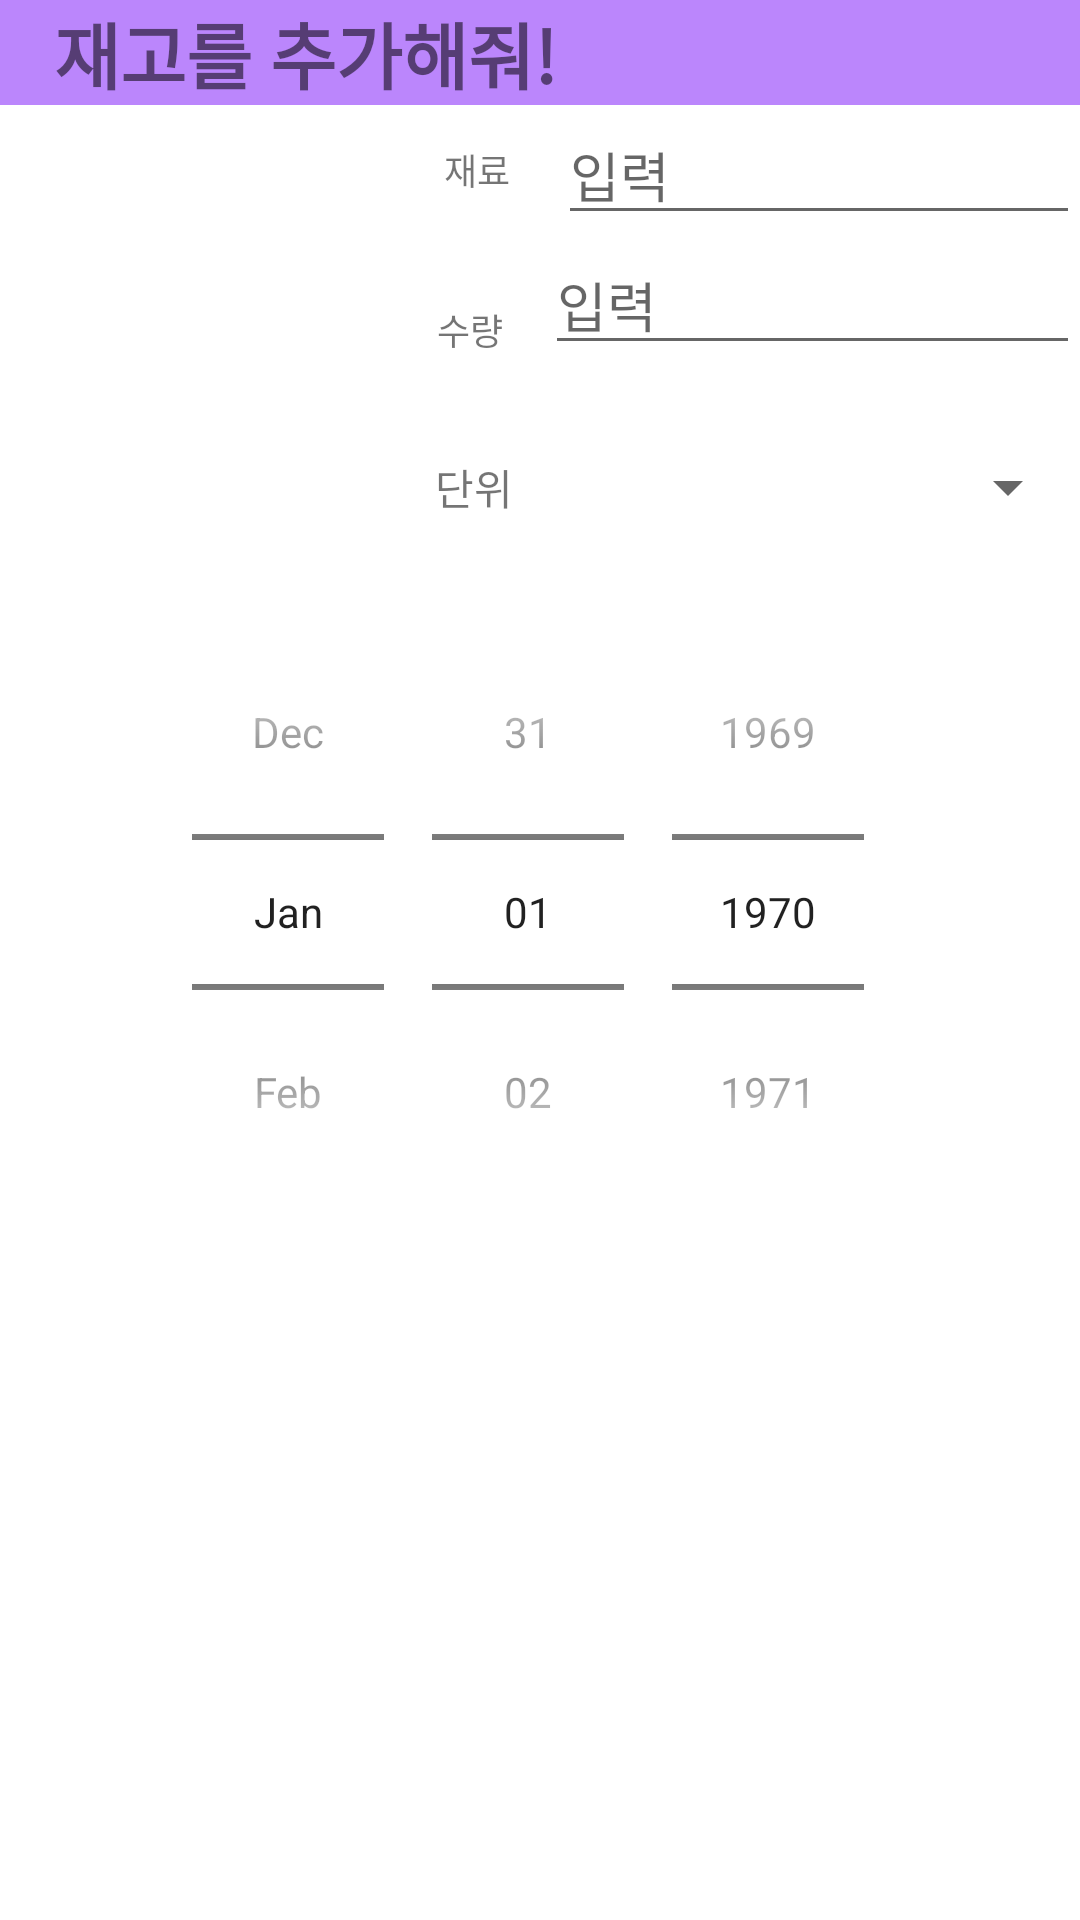

Produce the Android XML layout that renders to this screen, including the resource entries it uses.
<!-- AndroidManifest.xml: application theme Theme.NengZangGo2 -->
<!-- res/layout/stock_dialog.xml -->
<?xml version="1.0" encoding="utf-8"?>
<LinearLayout xmlns:android="http://schemas.android.com/apk/res/android"
    xmlns:app="http://schemas.android.com/apk/res-auto"
    android:layout_width="match_parent"
    android:layout_height="match_parent"
    android:orientation="vertical">

    <TextView
        android:id="@+id/textView2"
        android:layout_width="match_parent"
        android:layout_height="wrap_content"
        android:background="@color/purple_200"
        android:text="   재고를 추가해줘!"
        android:textSize="24sp"
        android:textStyle="bold" />

    <LinearLayout
        android:layout_width="match_parent"
        android:layout_height="163dp"
        android:orientation="horizontal">

        <ImageView
            android:id="@+id/imageCute"
            android:layout_width="132dp"
            android:layout_height="136dp"
            app:srcCompat="@drawable/cute" />

        <LinearLayout
            android:layout_width="match_parent"
            android:layout_height="wrap_content"
            android:orientation="vertical">

            <LinearLayout
                android:layout_width="match_parent"
                android:layout_height="match_parent"
                android:orientation="horizontal">

                <TextView
                    android:id="@+id/textView5"
                    android:layout_width="90dp"
                    android:layout_height="match_parent"
                    android:layout_weight="1"
                    android:gravity="center"
                    android:text="재료"
                    android:textSize="12sp" />

                <EditText
                    android:id="@+id/EditText_name"
                    android:layout_width="wrap_content"
                    android:layout_height="wrap_content"
                    android:layout_weight="1"
                    android:ems="10"
                    android:hint="입력"
                    android:inputType="textPersonName" />

            </LinearLayout>

            <LinearLayout
                android:layout_width="match_parent"
                android:layout_height="match_parent"
                android:orientation="horizontal">

                <TextView
                    android:layout_width="81dp"
                    android:layout_height="63dp"
                    android:layout_gravity="bottom"
                    android:layout_weight="1"
                    android:gravity="center"
                    android:text="수량"
                    android:textSize="12sp" />

                <EditText
                    android:id="@+id/EditText_quan"
                    android:layout_width="wrap_content"
                    android:layout_height="wrap_content"
                    android:layout_weight="1"
                    android:ems="10"
                    android:hint="입력"
                    android:inputType="textPersonName" />

            </LinearLayout>

            <LinearLayout
                android:layout_width="match_parent"
                android:layout_height="match_parent"
                android:orientation="horizontal">

                <TextView
                    android:id="@+id/textView7"
                    android:layout_width="48dp"
                    android:layout_height="match_parent"
                    android:layout_weight="1"
                    android:gravity="center_horizontal|center_vertical"
                    android:text="단위" />

                <Spinner
                    android:id="@+id/spinner_unit"
                    android:layout_width="171dp"
                    android:layout_height="42dp"
                    android:layout_weight="1" />
            </LinearLayout>

        </LinearLayout>

    </LinearLayout>

    <DatePicker
        android:id="@+id/date_picker2"
        android:layout_width="match_parent"
        android:layout_height="wrap_content"
        android:calendarViewShown="false"
        android:datePickerMode="spinner" />

</LinearLayout>
<!-- resources referenced by this layout -->
<resources>
  <style name="Theme.NengZangGo2" parent="Theme.MaterialComponents.Light.DarkActionBar">
          
          <item name="colorPrimary">#008d62</item>
          <item name="colorPrimaryVariant">#00ad62</item>
          <item name="colorOnPrimary">@color/white</item>
          
          <item name="colorSecondary">@color/teal_200</item>
          <item name="colorSecondaryVariant">@color/teal_700</item>
          <item name="colorOnSecondary">@color/black</item>
          
          <item name="android:statusBarColor" tools:targetApi="l">?attr/colorPrimaryVariant</item>
          
      </style>
  <!-- not gathered from this repository: default colours our renderer supplied (Android Studio template values) -->
  <color name="purple_200">#FFBB86FC</color>
  <color name="teal_200">#FF03DAC5</color>
  <color name="teal_700">#FF018786</color>
  <color name="black">#FF000000</color>
  <color name="white">#FFFFFFFF</color>
</resources>
